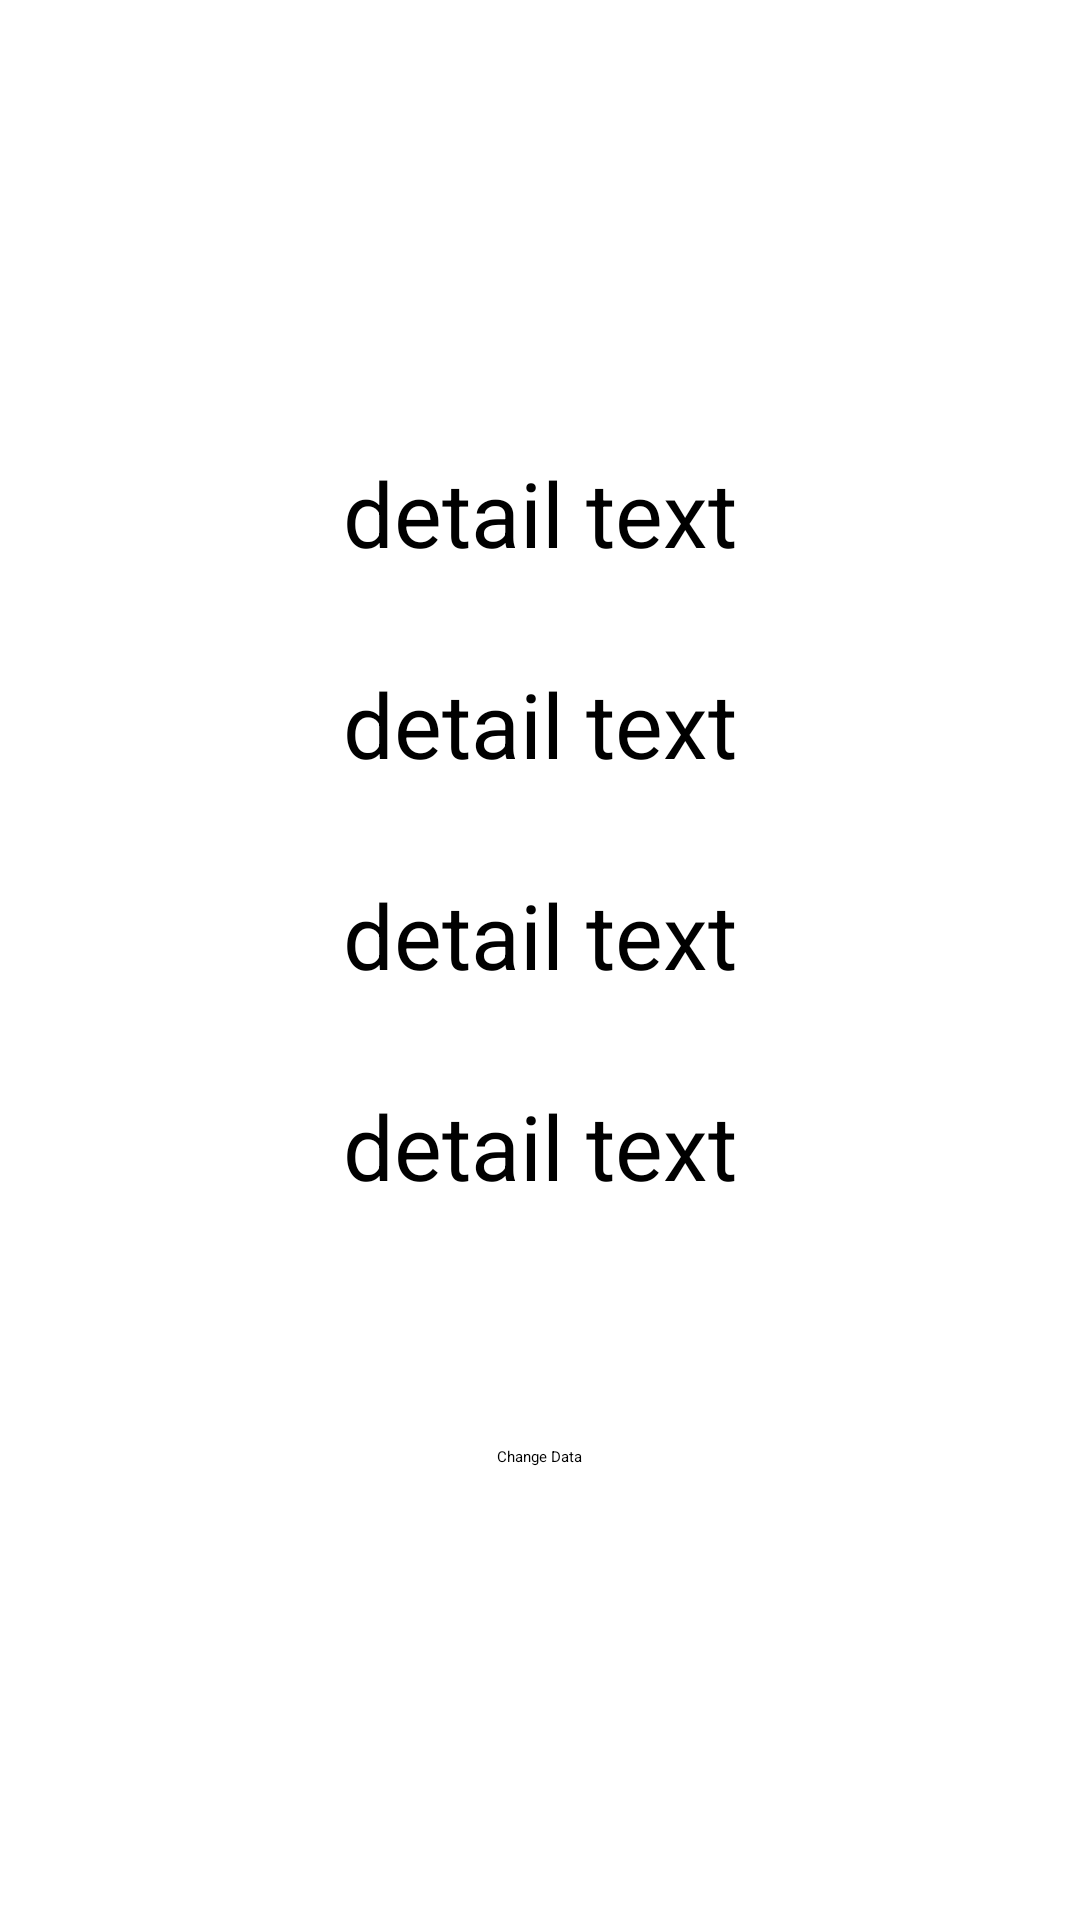

Produce the Android XML layout that renders to this screen, including the resource entries it uses.
<!-- AndroidManifest.xml: application theme Theme.SecondSunshine -->
<!-- res/layout/fragment_detail.xml -->
<?xml version="1.0" encoding="utf-8"?>
<FrameLayout xmlns:android="http://schemas.android.com/apk/res/android"
    xmlns:tools="http://schemas.android.com/tools"
    android:layout_width="match_parent"
    android:layout_height="match_parent"
    tools:context=".MainActivity">


   <LinearLayout
       android:layout_width="match_parent"
       android:layout_height="match_parent"
       android:orientation="vertical"
       android:gravity="center"
      >
      <EditText
          android:id="@+id/tv_detail_date"
          android:layout_width="wrap_content"
          android:layout_height="wrap_content"
          android:gravity="center"
          android:text="detail text"
          android:textSize="30sp"
          android:paddingBottom="30dp"
          />

      <EditText
          android:id="@+id/tv_detail_description"
          android:layout_width="wrap_content"
          android:layout_height="wrap_content"
          android:gravity="center"
          android:text="detail text"
          android:textSize="30sp"
          android:paddingBottom="30dp"
          />

      <EditText
          android:id="@+id/tv_detail_max_temp"
          android:layout_width="wrap_content"
          android:layout_height="wrap_content"
          android:gravity="center"
          android:text="detail text"
          android:textSize="30sp"
          android:paddingBottom="30dp"
          />

      <EditText
          android:id="@+id/tv_detail_min_temp"
          android:layout_width="wrap_content"
          android:layout_height="wrap_content"
          android:gravity="center"
          android:text="detail text"
          android:textSize="30sp"
          android:paddingBottom="30dp"
          />

      <Button
          android:id="@+id/bt_detail_modify"
          android:layout_width="wrap_content"
          android:layout_height="wrap_content"
          android:layout_marginTop="50dp"
          android:text="Change Data"
          />

   </LinearLayout>





</FrameLayout>
<!-- resources referenced by this layout -->
<resources>
  <style name="Theme.SecondSunshine" parent="Theme.MaterialComponents.DayNight.DarkActionBar">
          
          <item name="colorPrimary">@color/purple_200</item>
          <item name="colorPrimaryVariant">@color/purple_700</item>
          <item name="colorOnPrimary">@color/black</item>
          
          <item name="colorSecondary">@color/teal_200</item>
          <item name="colorSecondaryVariant">@color/teal_200</item>
          <item name="colorOnSecondary">@color/black</item>
          
          <item name="android:statusBarColor" tools:targetApi="l">?attr/colorPrimaryVariant</item>
          
      </style>
  <color name="purple_200">#FFBB86FC</color>
  <color name="purple_700">#FF3700B3</color>
  <color name="black">#FF000000</color>
  <color name="teal_200">#FF03DAC5</color>
</resources>
